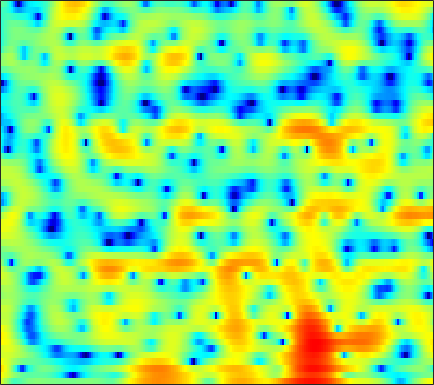

Source data for this figure (header and first rows):
4.4053, 3.3136, 1.7696, 0.18989, -0.92641, -2.1343, -2.7853, -2.8451, -2.5246, -1.9644, -1.3674, -0.96191, -0.51071, -0.179, -0.004278, 0.14269, 0.21798, 0.22859, 0.20021, 0.12876, 0.026826, -0.063218, -0.17958, -0.2643
6.052, 5.329, 4.354, 3.383, 2.669, 1.752, 0.8967, 0.3092, -0.3783, -0.9357, -1.342, -1.545, -1.691, -1.723, -1.697, -1.632, -1.565, -1.536, -1.545, -1.625, -1.786, -1.966, -2.289, -2.733
7.434, 6.515, 5.152, 3.599, 2.273, 0.2098, -2.318, -4.687, -8.909, -15, -15.73, -11.54, -7.636, -5.153, -3.842, -2.571, -1.681, -1.203, -0.7731, -0.5553, -0.5034, -0.5649, -0.7674, -1.091
5.626, 5.103, 4.369, 3.589, 2.981, 2.154, 1.34, 0.7659, 0.08507, -0.4576, -0.8397, -1.028, -1.175, -1.256, -1.314, -1.415, -1.559, -1.697, -1.942, -2.252, -2.634, -2.96, -3.447, -3.969
3.688, 3.829, 3.889, 3.811, 3.674, 3.402, 3.049, 2.747, 2.3, 1.822, 1.323, 0.9393, 0.4224, -0.1167, -0.5461, -1.172, -1.865, -2.437, -3.279, -4.238, -5.341, -6.282, -7.684, -9.191
3.796, 4.22, 4.507, 4.531, 4.407, 4.076, 3.588, 3.132, 2.422, 1.622, 0.7403, 0.05544, -0.8385, -1.664, -2.235, -2.919, -3.543, -3.999, -4.644, -5.391, -6.34, -7.23, -8.727, -10.68
6.106, 5.913, 5.535, 5.002, 4.496, 3.661, 2.635, 1.729, 0.3327, -1.299, -3.231, -4.894, -7.385, -9.919, -11.38, -11.75, -10.5, -9.28, -7.843, -6.741, -5.961, -5.54, -5.148, -4.911
6.516, 6.024, 5.265, 4.368, 3.587, 2.389, 0.9942, -0.1855, -1.933, -3.865, -6.049, -7.874, -10.53, -12.95, -14.03, -13.71, -11.9, -10.27, -8.215, -6.446, -4.987, -4.062, -3.038, -2.211
5.447, 5.037, 4.343, 3.446, 2.622, 1.308, -0.2869, -1.687, -3.851, -6.281, -8.974, -11.07, -13.29, -13.83, -13.07, -11.28, -9.294, -7.861, -6.052, -4.398, -2.939, -1.973, -0.869, 0.03951
3.033, 3.216, 3.112, 2.617, 2.004, 0.8652, -0.648, -2.053, -4.269, -6.792, -9.774, -12.39, -15.34, -15.15, -13.43, -10.94, -8.587, -6.94, -4.928, -3.141, -1.594, -0.5871, 0.5375, 1.442
2.432, 2.787, 2.908, 2.632, 2.178, 1.277, 0.05874, -1.071, -2.865, -4.877, -7.099, -9.021, -11.75, -13.83, -13.93, -11.96, -9.166, -7.141, -4.739, -2.732, -1.099, -0.07405, 1.013, 1.805
3.264, 3.312, 3.225, 2.942, 2.589, 1.912, 1.011, 0.165, -1.249, -2.857, -4.641, -6.247, -8.686, -10.62, -10.79, -9.298, -7.016, -5.336, -3.37, -1.753, -0.4595, 0.3224, 1.133, 1.688
1.978, 2.129, 2.194, 2.118, 1.958, 1.607, 1.089, 0.6361, -0.08116, -0.9122, -1.679, -2.189, -2.768, -3.152, -3.237, -3.074, -2.655, -2.219, -1.55, -0.8689, -0.221, 0.2052, 0.6565, 0.9597
0.5416, 0.9891, 1.358, 1.494, 1.464, 1.275, 0.9327, 0.6201, 0.1395, -0.4626, -1.08, -1.476, -1.903, -2.235, -2.394, -2.432, -2.27, -2.053, -1.661, -1.185, -0.6666, -0.2862, 0.1737, 0.5352
1.184, 1.576, 1.876, 1.933, 1.821, 1.517, 1.024, 0.5373, -0.1911, -1.025, -2.008, -2.783, -3.734, -4.494, -4.885, -5.069, -4.867, -4.502, -3.797, -2.927, -2.023, -1.35, -0.4723, 0.2906
3.032, 3.075, 2.987, 2.739, 2.45, 1.892, 1.154, 0.4125, -0.8067, -2.227, -4.078, -5.83, -8.659, -11.88, -13.97, -14.51, -12.65, -10.93, -8.745, -6.719, -4.792, -3.452, -1.837, -0.3985
3.951, 3.674, 3.191, 2.645, 2.211, 1.565, 0.8635, 0.2651, -0.8513, -2.276, -4.022, -5.771, -8.851, -12.52, -15.09, -16.66, -16.85, -17.15, -16.91, -13.39, -8.936, -6.101, -3.127, -0.9352
3.331, 2.559, 1.308, -0.03556, -0.8923, -1.465, -1.35, -0.9489, -0.6191, -0.7005, -0.9912, -1.441, -2.43, -3.591, -4.528, -5.974, -7.479, -8.594, -9.164, -7.554, -4.879, -2.966, -0.7546, 0.9078
0.7596, -0.3982, -2.832, -7.185, -13.49, -17.42, -7.502, -4.315, -1.588, 0.03713, 0.8164, 1.143, 1.298, 1.167, 0.9873, 0.7249, 0.4732, 0.3552, 0.3793, 0.6187, 1.033, 1.416, 1.831, 2.137
-1.124, -1.181, -1.536, -2.018, -2.295, -2.247, -1.593, -0.9006, -0.09735, 0.7284, 1.305, 1.578, 1.824, 1.899, 1.88, 1.792, 1.652, 1.547, 1.409, 1.266, 1.126, 1.027, 0.8128, 0.4748
-0.5284, -0.06036, 0.3469, 0.6134, 0.7591, 0.9601, 1.123, 1.303, 1.537, 1.649, 1.752, 1.769, 1.691, 1.557, 1.395, 1.116, 0.7879, 0.5243, 0.1395, -0.2556, -0.6643, -0.9978, -1.403, -1.85
1.795, 2.054, 2.309, 2.474, 2.554, 2.606, 2.566, 2.477, 2.378, 2.159, 1.883, 1.641, 1.236, 0.7698, 0.3762, -0.2056, -0.8375, -1.362, -2.084, -2.827, -3.56, -4.094, -4.678, -5.103
3.86, 3.891, 3.905, 3.858, 3.784, 3.593, 3.354, 3.078, 2.613, 2.112, 1.484, 0.9756, 0.2556, -0.5518, -1.181, -2.088, -3.087, -3.922, -5.144, -6.53, -7.999, -9.084, -10.44, -11.17
4.874, 4.856, 4.813, 4.711, 4.558, 4.244, 3.777, 3.349, 2.559, 1.628, 0.5558, -0.3212, -1.487, -2.599, -3.382, -4.379, -5.446, -6.341, -7.885, -9.902, -12.65, -15.38, -21.06, -32.16
4.489, 4.749, 5.044, 5.221, 5.213, 5.023, 4.494, 3.946, 2.852, 1.292, -0.6742, -2.542, -5.263, -7.426, -8.021, -7.668, -7.178, -7.182, -7.787, -9.098, -11.2, -13.02, -15.97, -18.51
1.402, 2.629, 3.866, 4.705, 5.129, 5.382, 5.233, 4.824, 3.945, 2.403, 0.1688, -2.192, -6.545, -11.38, -10.89, -7.441, -5.286, -4.564, -4.366, -4.955, -6.22, -7.521, -9.898, -13.26
-3.167, -1.913, -0.3569, 1.052, 1.974, 2.896, 3.554, 3.721, 3.645, 3.214, 2.441, 1.761, 0.7789, 0.02456, -0.3479, -0.5765, -0.6785, -0.7791, -1.084, -1.595, -2.309, -2.992, -3.849, -4.681
-10.7, -10.91, -8.043, -4.535, -2.43, -0.2699, 1.192, 2.013, 2.636, 2.96, 2.99, 2.892, 2.639, 2.3, 2.023, 1.633, 1.202, 0.8615, 0.3458, -0.2213, -0.8204, -1.289, -1.867, -2.327
-9.17, -9.561, -7.372, -4.422, -2.53, -0.4925, 0.9501, 1.776, 2.547, 2.994, 3.207, 3.217, 3.106, 2.834, 2.565, 2.114, 1.572, 1.107, 0.418, -0.3509, -1.17, -1.799, -2.658, -3.384
-1.196, -1.062, -0.6128, 0.1066, 0.7028, 1.467, 2.171, 2.544, 2.944, 3.135, 3.165, 3.071, 2.82, 2.438, 2.066, 1.478, 0.7826, 0.189, -0.6961, -1.732, -2.968, -4.032, -5.766, -7.867
1.614, 1.787, 2.048, 2.321, 2.53, 2.772, 2.93, 3.012, 2.981, 2.851, 2.563, 2.273, 1.748, 1.118, 0.5729, -0.2182, -1.056, -1.704, -2.606, -3.553, -4.667, -5.652, -7.338, -9.719
2.678, 2.831, 2.991, 3.085, 3.123, 3.124, 3.017, 2.897, 2.605, 2.182, 1.595, 1.05, 0.1679, -0.8965, -1.78, -3.046, -4.268, -5.054, -5.778, -6.082, -6.066, -6.02, -5.909, -5.806
2.828, 2.879, 2.89, 2.854, 2.788, 2.661, 2.467, 2.251, 1.877, 1.316, 0.5651, -0.1704, -1.384, -2.961, -4.442, -6.944, -10.32, -13.36, -15.35, -12.4, -9.01, -7.087, -5.093, -3.543
1.651, 1.437, 1.149, 0.9514, 0.8641, 0.7635, 0.7353, 0.5966, 0.4034, -0.01165, -0.6174, -1.261, -2.361, -3.795, -5.107, -7.201, -9.656, -11.39, -12.21, -10.28, -7.49, -5.534, -3.305, -1.46
-1.505, -2.501, -3.642, -4.228, -4.141, -3.525, -2.824, -2.306, -1.968, -1.883, -2.153, -2.554, -3.352, -4.381, -5.207, -6.233, -6.913, -7.061, -6.593, -5.552, -4.018, -2.816, -1.122, 0.4508
-5.573, -8.579, -15.06, -24.12, -15.6, -9.905, -6.848, -5.354, -4.132, -3.524, -3.523, -3.841, -4.768, -6.228, -7.731, -10.09, -11.86, -11.54, -9.118, -6.339, -3.917, -2.243, -0.3465, 1.333
-5.314, -7.082, -9.141, -10.23, -9.963, -8.82, -7.133, -6.166, -4.894, -4.152, -3.826, -3.975, -4.718, -6.18, -7.861, -11.09, -14.37, -13.81, -9.862, -6.557, -4.013, -2.45, -0.5972, 1.074
-5.206, -6.621, -8.501, -10.09, -10.74, -9.943, -8.45, -6.734, -5.04, -3.621, -2.711, -2.347, -2.221, -2.517, -2.904, -3.512, -4.036, -4.242, -4.295, -4.126, -3.831, -3.437, -2.391, -0.7742
-6.703, -8.003, -10.68, -15.54, -23.15, -17.92, -10.37, -7.38, -4.307, -2.278, -0.9351, -0.2288, 0.3393, 0.5664, 0.5295, 0.264, -0.259, -0.8319, -2.018, -3.906, -7.283, -11.87, -15.82, -6.506
-9.543, -8.905, -8.585, -8.407, -8.196, -7.131, -5.683, -4.501, -2.905, -1.614, -0.5678, 0.01781, 0.5393, 0.8419, 0.9173, 0.834, 0.5288, 0.1451, -0.5773, -1.58, -2.749, -3.347, -3.199, -1.728
-9.88, -8.612, -7.305, -6.271, -5.56, -4.699, -3.902, -3.207, -2.486, -1.839, -1.296, -0.9896, -0.6863, -0.4788, -0.3761, -0.2747, -0.2126, -0.1819, -0.1383, -0.06085, 0.08528, 0.3055, 0.7442, 1.353
-6.828, -6.279, -5.502, -4.786, -4.269, -3.687, -3.121, -2.825, -2.491, -2.282, -2.253, -2.296, -2.412, -2.55, -2.586, -2.47, -2.106, -1.686, -1.008, -0.2497, 0.5305, 1.069, 1.764, 2.388
-5.236, -4.92, -4.449, -3.924, -3.563, -3.081, -2.724, -2.595, -2.536, -2.749, -3.262, -3.87, -5.014, -6.457, -7.5, -8.046, -6.923, -5.387, -3.256, -1.391, 0.1432, 1.101, 2.143, 2.953
-6.22, -5.95, -5.387, -4.653, -4.071, -3.374, -2.874, -2.583, -2.513, -2.785, -3.453, -4.319, -6.161, -9.176, -12.86, -19.04, -12.5, -8.156, -4.334, -1.726, 0.1739, 1.288, 2.432, 3.278
-11.69, -11.32, -9.581, -7.525, -6.104, -4.587, -3.424, -2.811, -2.316, -2.138, -2.28, -2.571, -3.143, -3.799, -4.178, -4.234, -3.58, -2.732, -1.392, -0.07957, 1.082, 1.81, 2.609, 3.194
-22.68, -20.7, -13.34, -9.047, -6.895, -4.733, -3.222, -2.431, -1.621, -1.106, -0.8285, -0.7251, -0.6603, -0.6339, -0.5851, -0.419, -0.1211, 0.1837, 0.671, 1.204, 1.713, 2.059, 2.439, 2.693
-7.438, -7.126, -6.108, -4.788, -3.757, -2.574, -1.614, -0.9923, -0.39, 0.03525, 0.3398, 0.4977, 0.6336, 0.7297, 0.7881, 0.8606, 0.9345, 1.004, 1.114, 1.263, 1.441, 1.59, 1.754, 1.853
-2.077, -1.803, -1.347, -0.8348, -0.4542, -0.02026, 0.3511, 0.5508, 0.7051, 0.7973, 0.8595, 0.8969, 0.93, 0.9446, 0.9158, 0.7865, 0.5573, 0.3278, -0.001141, -0.2619, -0.2905, -0.1451, 0.2396, 0.6642
0.4909, 0.851, 1.265, 1.585, 1.69, 1.693, 1.507, 1.2, 0.651, 0.08859, -0.3214, -0.435, -0.2978, -0.04927, 0.06619, -0.03925, -0.6055, -1.405, -3.066, -5.263, -6.515, -5.614, -3.095, -0.8875
-0.2207, 0.5949, 1.418, 1.906, 2.004, 1.796, 1.06, 0.02704, -1.912, -4.751, -8.028, -8.49, -5.714, -3.101, -1.808, -0.938, -0.9921, -1.644, -3.475, -6.568, -9.05, -7.234, -3.28, -0.3769
-3.797, -2.198, -0.713, 0.1391, 0.4718, 0.4031, -0.2355, -1.101, -2.88, -5.433, -8.084, -8.359, -6.086, -3.621, -2.248, -1.037, -0.417, -0.2475, -0.254, -0.3149, -0.1798, 0.1582, 0.8714, 1.665
-4.746, -3.483, -2.135, -1.178, -0.7326, -0.4604, -0.5074, -0.6502, -1.089, -1.56, -1.878, -1.91, -1.643, -1.147, -0.728, -0.1951, 0.2601, 0.5437, 0.8685, 1.169, 1.45, 1.674, 1.948, 2.148
-4.372, -3.436, -2.34, -1.455, -0.9788, -0.5014, -0.2252, -0.1549, -0.1473, -0.2158, -0.2841, -0.3197, -0.3381, -0.2766, -0.1889, -0.03749, 0.1755, 0.3789, 0.6909, 1.043, 1.43, 1.698, 1.985, 2.138
-4.312, -3.29, -2.194, -1.377, -0.8739, -0.4109, -0.1372, -0.07953, -0.0532, -0.1384, -0.3078, -0.4813, -0.7674, -1.094, -1.334, -1.588, -1.684, -1.59, -1.195, -0.5393, 0.2653, 0.8669, 1.596, 2.15
-4.119, -3.175, -2.236, -1.592, -1.273, -1.055, -1.002, -0.9996, -1.138, -1.361, -1.711, -2.073, -2.71, -3.627, -4.533, -5.996, -7.471, -8.017, -7.102, -4.903, -2.625, -1.096, 0.5832, 1.888
-3.816, -3.268, -2.829, -2.69, -2.824, -3.143, -3.572, -3.849, -4.216, -4.478, -4.705, -4.938, -5.464, -6.408, -7.563, -10.03, -14.42, -19.52, -15.3, -9.015, -4.993, -2.78, -0.4939, 1.292
-3.151, -3.086, -3.358, -4.085, -4.915, -6.397, -8.2, -9.658, -10.69, -10.33, -9.201, -8.402, -7.713, -7.446, -7.483, -7.719, -7.939, -7.806, -6.991, -5.525, -3.798, -2.485, -0.7718, 0.8101
-1.39, -1.714, -2.53, -3.87, -5.226, -7.826, -11.79, -16.82, -25.99, -16.82, -12.12, -10.05, -8.256, -7.188, -6.654, -6.184, -5.829, -5.536, -5.1, -4.505, -3.669, -2.869, -1.594, -0.151
